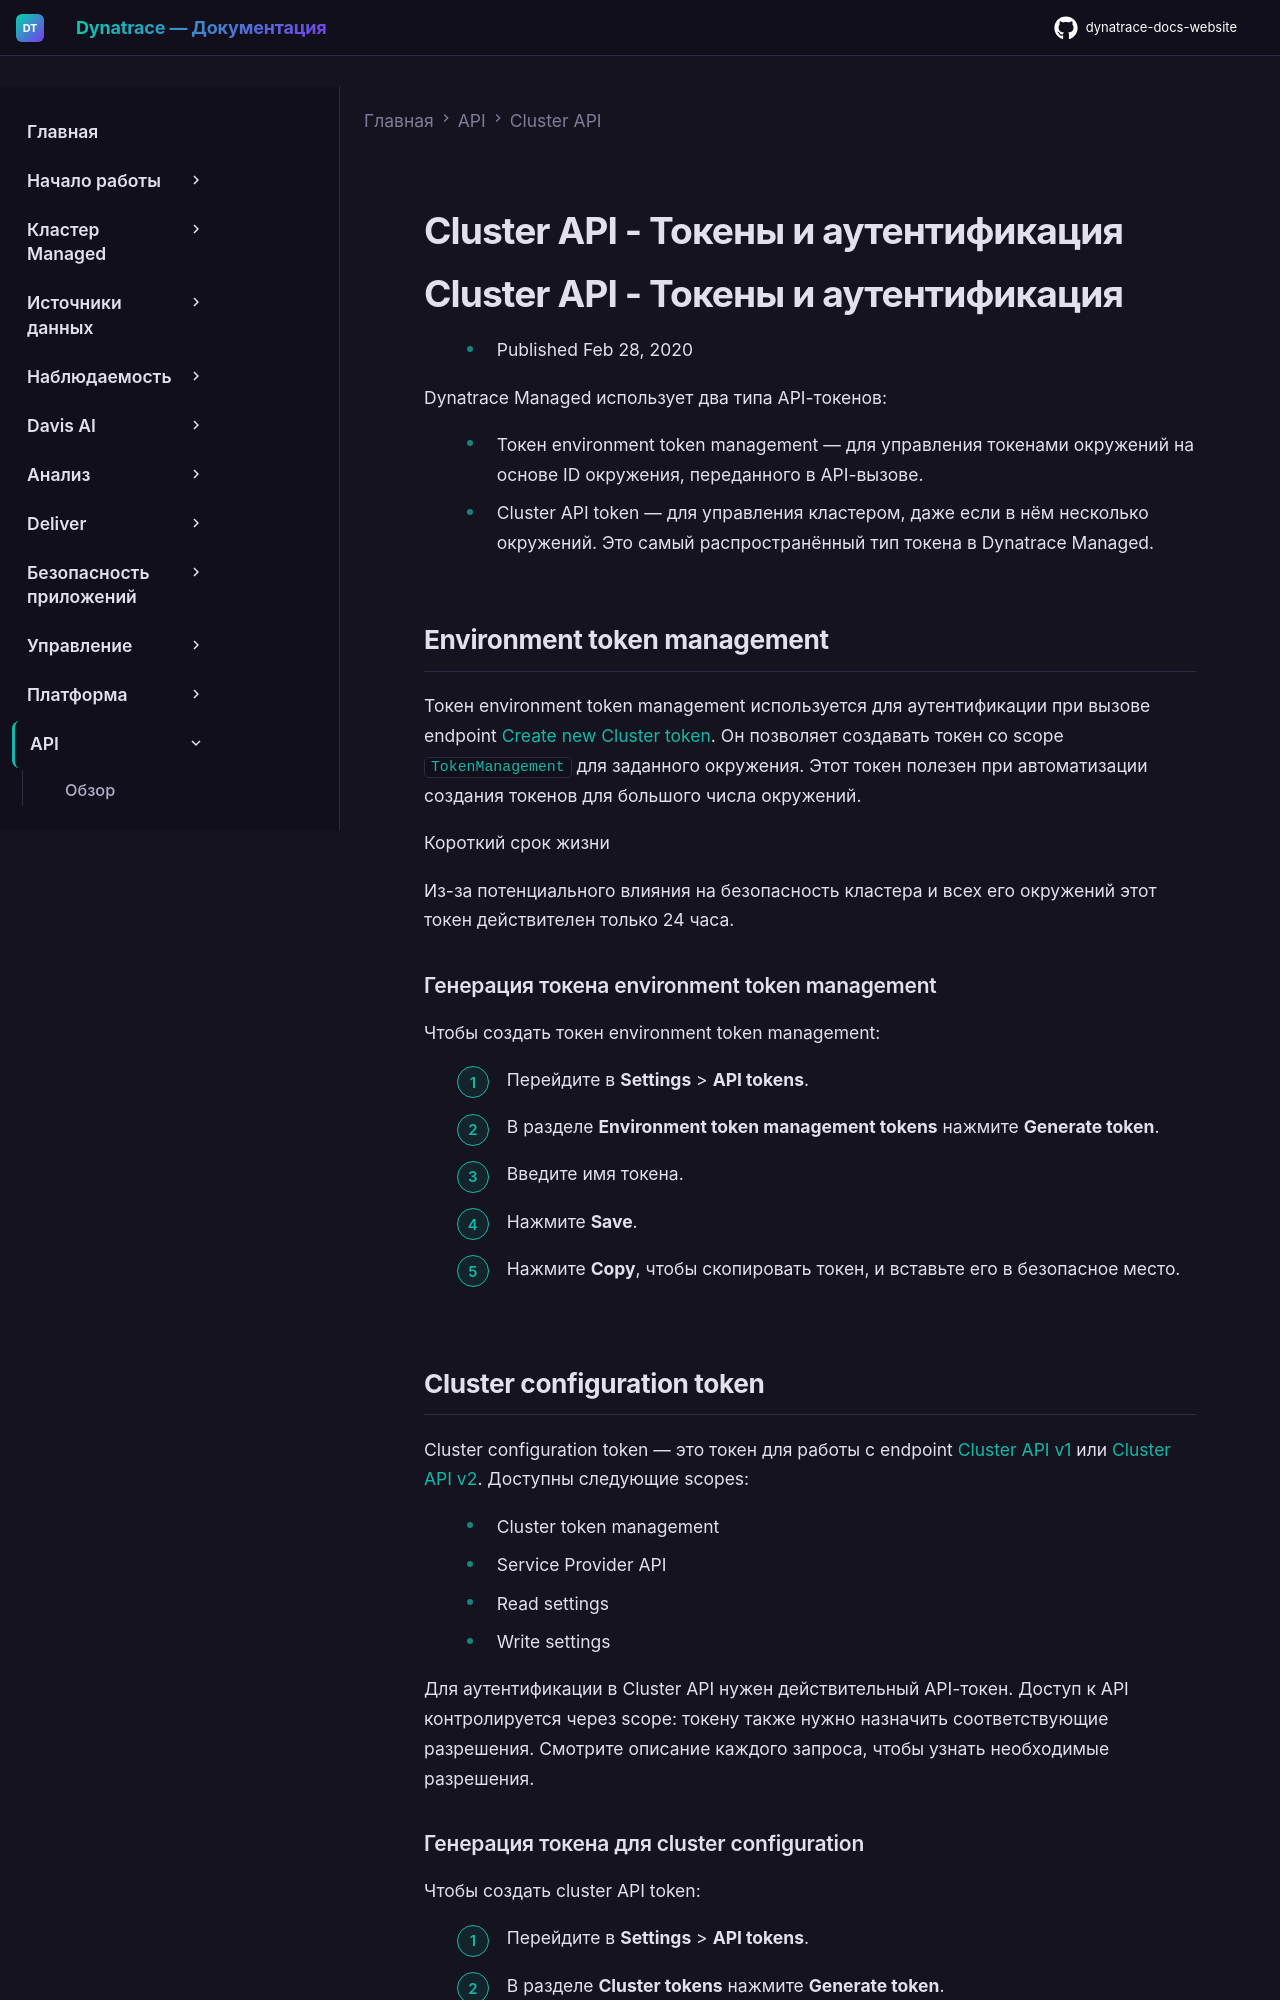

repository: Yerkebulan-Ardabayev/dynatrace-docs-website · page: managed-ru/dynatrace-api/cluster-api/cluster-api-authentication/index.html · generator: mkdocs

---
title: Cluster API - Токены и аутентификация
source: https://docs.dynatrace.com/managed/dynatrace-api/cluster-api/cluster-api-authentication
scraped: 2026-05-12T11:24:01.272452
---

# Cluster API - Токены и аутентификация

# Cluster API - Токены и аутентификация

* Published Feb 28, 2020

Dynatrace Managed использует два типа API-токенов:

* Токен environment token management — для управления токенами окружений на основе ID окружения, переданного в API-вызове.
* Cluster API token — для управления кластером, даже если в нём несколько окружений. Это самый распространённый тип токена в Dynatrace Managed.

## Environment token management

Токен environment token management используется для аутентификации при вызове endpoint [Create new Cluster token](/managed/dynatrace-api/cluster-api/cluster-api-v2/cluster-tokens/create-cluster-tokens "Создание нового Dynatrace Cluster token через API."). Он позволяет создавать токен со scope `TokenManagement` для заданного окружения. Этот токен полезен при автоматизации создания токенов для большого числа окружений.

Короткий срок жизни

Из-за потенциального влияния на безопасность кластера и всех его окружений этот токен действителен только 24 часа.

### Генерация токена environment token management

Чтобы создать токен environment token management:

1. Перейдите в **Settings** > **API tokens**.
2. В разделе **Environment token management tokens** нажмите **Generate token**.
3. Введите имя токена.
4. Нажмите **Save**.
5. Нажмите **Copy**, чтобы скопировать токен, и вставьте его в безопасное место.
